The GitHub repository Ashwanth29/plant-disease-cnn-resnet contains a labelled image folder "dataset" with 4 categories: healthy, leaf spot, powdery mildew, rust. Examples follow, each with its label.

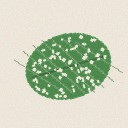
Label: healthy

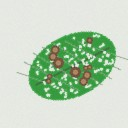
Label: leaf spot

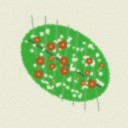
Label: rust

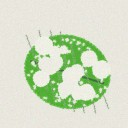
Label: powdery mildew

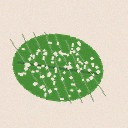
Label: healthy

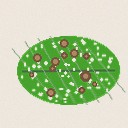
Label: leaf spot
